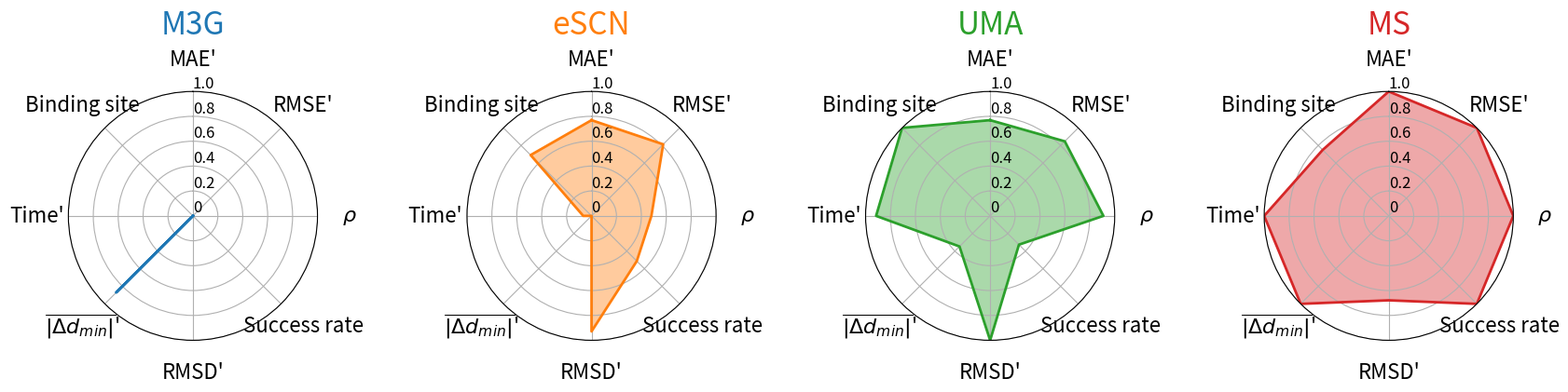

This chart was generated by the following Python code:
import matplotlib.pyplot as plt
import pandas as pd
from math import pi
 
# Set data
df = pd.DataFrame({
'group': ['M3G','eSCN','UMA','MS'],
"MAE'": [0.67, 0.27, 0.27, 0.15],
"RMSE'": [0.81, 0.33, 0.31, 0.22],
r'$\rho$': [-0.04, 0.33, 0.66, 0.73],
'Success rate': [16.92, 52.08, 39.30, 85.35],
"RMSD'": [0.52, 0.26, 0.24, 0.33],
r"$\overline{|\Delta d_{min}|}$'" : [0.48, 1.28, 0.96, 0.36],                     # r"$\Delta d_{min}$'" : [-0.03, 1.28, 0.92, 0.12],
"Time'": [7951.93, 7562.52, 2600.90, 2107.64],                                      # [7125.84, 6736.43, 1774.81, 1281.55],
"Binding site" : [46.26, 69.65, 80.10, 71.64],
})

for column in df.columns:
    if not column == 'group':
        df[column] = (df[column] - df[column].min()) / (df[column].max() - df[column].min())
 
df["MAE'"] = 1 - df["MAE'"]
df["RMSE'"] = 1 - df["RMSE'"]
df["RMSD'"] = 1 - df["RMSD'"]
df[r"$\overline{|\Delta d_{min}|}$'"] = 1 - df[r"$\overline{|\Delta d_{min}|}$'"]
df["Time'"] = 1 - df["Time'"]

#df.to_csv('radar_delete.csv')

# ------- PART 1: Define a function that do a plot for one line of the dataset!
 
def make_spider( row, title, color):

    # number of variable
    categories=list(df)[1:]
    N = len(categories)

    # What will be the angle of each axis in the plot? (we divide the plot / number of variable)
    angles = [n / float(N) * 2 * pi for n in range(N)]
    angles += angles[:1]

    # Initialise the spider plot
    ax = plt.subplot(1,4,row+1, polar=True, )

    #ax = plt.subplot(1,4,row+1, polar=True, )

    # If you want the first axis to be on top:
    ax.set_theta_offset(pi / 2)
    ax.set_theta_direction(-1)

    # Draw one axe per variable + add labels labels yet
    plt.xticks(angles[:-1], categories, color='black', size=16)
    plt.tick_params('x', pad=14)

    # Draw ylabels
    ax.set_rlabel_position(0)
    plt.yticks([0,0.2,0.4,0.6,0.8,1.0], ["0", "0.2", "0.4", "0.6", "0.8", "1.0"], color="black", size=12)
    plt.ylim(0,1)

    # Ind1
    values=df.loc[row].drop('group').values.flatten().tolist()
    values += values[:1]
    ax.plot(angles, values, color=color, linewidth=2, linestyle='solid')
    ax.fill(angles, values, color=color, alpha=0.4)

    # Add a title
    plt.title(title, size=24, color=color, y=1.2)

    
# ------- PART 2: Apply the function to all individuals
plt.figure(figsize=(20, 5))
 
# Create a color palette:
pastelDict = {
    'M3G' : '#1f77b4',  
    'eSCN' : '#ff7f0e', 
    'UMA' : '#2ca02c',
    'MS' : '#d62728',
}
 
# Loop to plot
for row in range(0, len(df.index)):
    make_spider( row=row, title=df['group'][row], color=pastelDict[df['group'][row]])

plt.subplots_adjust(wspace=0.6, hspace=0.3)

#plt.show()
plt.savefig("Figure_5_radar.png", dpi=300)
